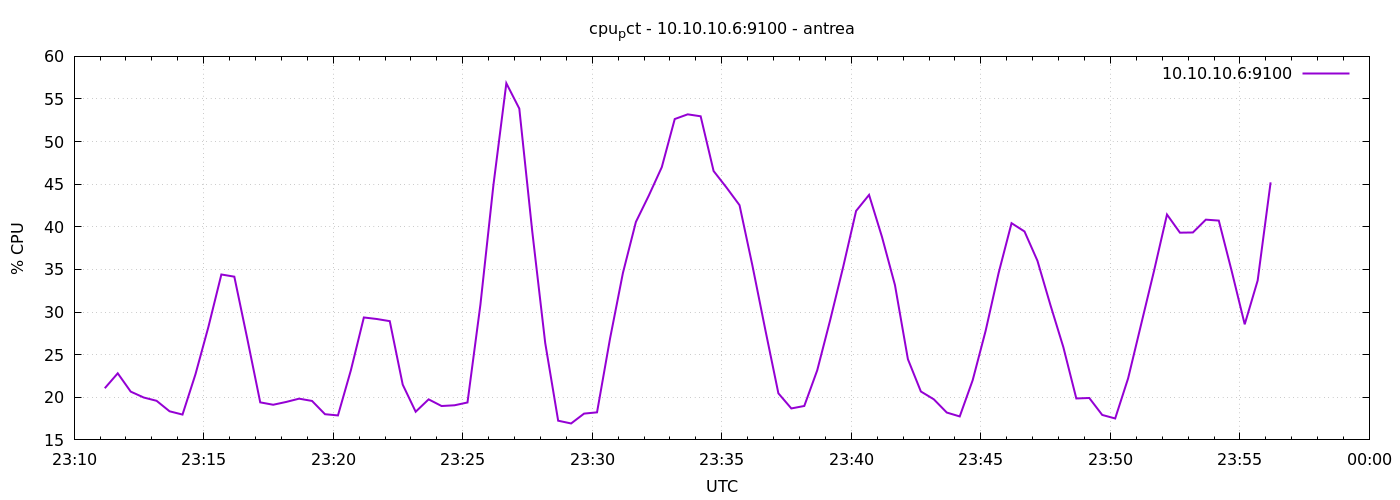

The data file committed next to this chart (first rows):
1777072271	21.061904761902827
1777072301	22.81
1777072331	20.67
1777072361	19.98
1777072391	19.59
1777072421	18.36
1777072451	17.97
1777072481	22.7
1777072511	28.26
1777072541	34.41
1777072571	34.15
1777072601	26.88
1777072631	19.4
1777072661	19.12
1777072691	19.45
1777072721	19.84
1777072751	19.57
1777072781	18.01
1777072811	17.87
1777072841	23.18
1777072871	29.37
1777072901	29.19
1777072931	28.93
1777072961	21.49
1777072991	18.3
1777073021	19.76
1777073051	18.98
1777073081	19.06
1777073111	19.39
1777073141	30.9
1777073171	44.88
1777073201	56.85
1777073231	53.87
1777073261	39.46
1777073291	26.37
1777073321	17.25
1777073351	16.93
1777073381	18.09
1777073411	18.23
1777073441	26.85
1777073471	34.6
1777073501	40.57
1777073531	43.68
1777073561	47
1777073591	52.65
1777073621	53.2
1777073651	52.97
1777073681	46.55
1777073711	44.6
1777073741	42.54
1777073771	35.43
1777073801	27.86
1777073831	20.47
1777073861	18.69
1777073891	18.98
1777073921	23.17
1777073951	29.07
1777073981	35.28
1777074011	41.87
1777074041	43.75
1777074071	38.81
... 30 more rows
